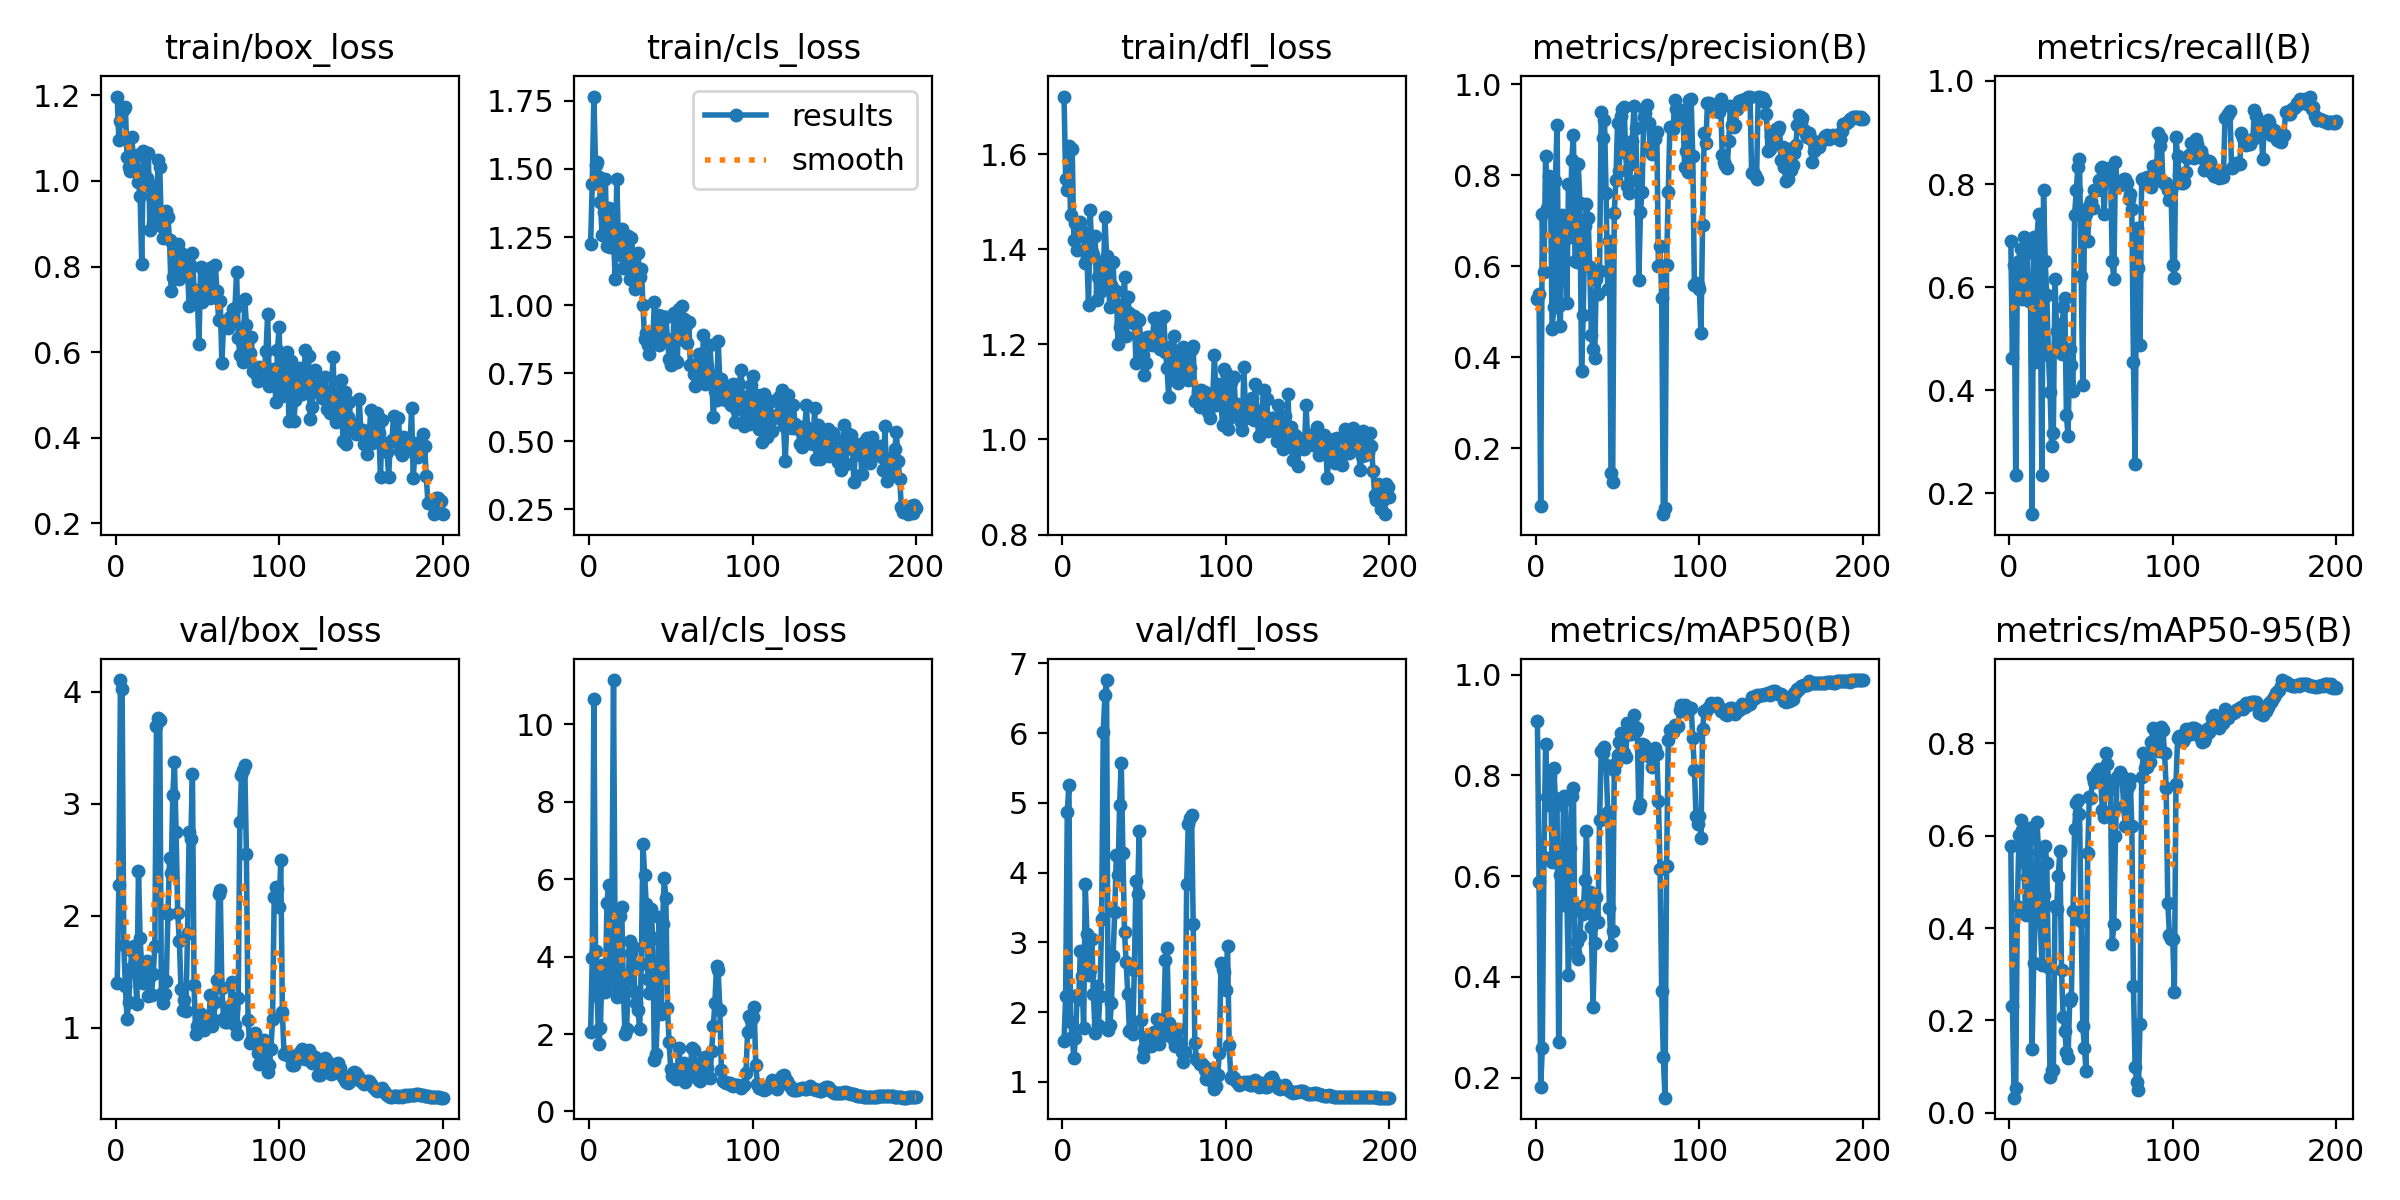

Values plotted in this chart, from the file beside it:
epoch, time, train/box_loss, train/cls_loss, train/dfl_loss, metrics/precision(B), metrics/recall(B), metrics/mAP50(B), metrics/mAP50-95(B), val/box_loss, val/cls_loss, val/dfl_loss, lr/pg0, lr/pg1, lr/pg2
1, 6.885, 1.197, 1.226, 1.721, 0.528, 0.6901, 0.9074, 0.5784, 1.396, 2.049, 1.586, 0.09604, 4e-05, 4e-05
2, 15.51, 1.095, 1.445, 1.548, 0.5378, 0.4628, 0.5885, 0.2319, 2.279, 3.957, 2.234, 0.09109, 8.99945e-05, 8.99945e-05
3, 23.2, 1.14, 1.766, 1.525, 0.074, 0.6439, 0.1806, 0.03287, 4.105, 10.66, 4.872, 0.08614, 0.00014, 0.00014
4, 30.48, 1.164, 1.515, 1.618, 0.714, 0.2365, 0.2591, 0.05321, 4.025, 4.151, 5.259, 0.08119, 0.0001899, 0.0001899
5, 39.19, 1.168, 1.527, 1.473, 0.587, 0.6348, 0.6389, 0.4483, 1.738, 2.988, 1.858, 0.07624, 0.0002398, 0.0002398
6, 48.04, 1.173, 1.47, 1.612, 0.8424, 0.6515, 0.8623, 0.6026, 1.371, 1.729, 1.648, 0.07129, 0.0002896, 0.0002896
7, 56.09, 1.055, 1.377, 1.42, 0.7287, 0.6742, 0.7574, 0.6334, 1.078, 2.168, 1.341, 0.06634, 0.0003393, 0.0003393
8, 65.93, 1.033, 1.259, 1.455, 0.7989, 0.5775, 0.7414, 0.6134, 1.226, 3.788, 1.622, 0.06139, 0.0003888, 0.0003888
9, 74.44, 1.023, 1.343, 1.398, 0.7669, 0.697, 0.7984, 0.5424, 1.527, 3.513, 2.241, 0.05644, 0.0004383, 0.0004383
10, 82.86, 1.103, 1.462, 1.436, 0.462, 0.6775, 0.6276, 0.4288, 1.683, 3.096, 2.186, 0.05149, 0.0004876, 0.0004876
11, 90.86, 1.032, 1.217, 1.457, 0.5098, 0.6659, 0.8151, 0.5099, 1.729, 5.391, 2.872, 0.04654, 0.0005367, 0.0005367
12, 99.88, 1.023, 1.358, 1.439, 0.7877, 0.574, 0.7544, 0.5914, 1.497, 5.851, 2.523, 0.04159, 0.0005857, 0.0005857
13, 107, 1.06, 1.212, 1.428, 0.9091, 0.5969, 0.7406, 0.6163, 1.212, 3.339, 1.766, 0.03663, 0.0006344, 0.0006344
14, 115.6, 0.998, 1.336, 1.372, 0.5135, 0.1598, 0.2699, 0.1392, 2.401, 5.019, 3.834, 0.03168, 0.0006829, 0.0006829
15, 124.5, 0.964, 1.252, 1.384, 0.4686, 0.697, 0.6024, 0.3249, 1.802, 11.14, 3.114, 0.02673, 0.0007312, 0.0007312
16, 132.7, 0.8058, 1.097, 1.283, 0.7132, 0.4552, 0.5426, 0.4265, 1.529, 4.108, 2.537, 0.02178, 0.0007792, 0.0007792
17, 144.5, 1.07, 1.464, 1.482, 0.6914, 0.697, 0.76, 0.6301, 1.402, 2.962, 2.605, 0.01683, 0.0008269, 0.0008269
18, 151.4, 0.9921, 1.23, 1.395, 0.6995, 0.7424, 0.7507, 0.5651, 1.547, 3.155, 3.045, 0.01187, 0.0008744, 0.0008744
19, 161.8, 1.006, 1.184, 1.387, 0.519, 0.5801, 0.5494, 0.4131, 1.595, 5.05, 2.259, 0.006922, 0.0009215, 0.0009215
20, 173.7, 1.065, 1.28, 1.428, 0.7805, 0.2366, 0.4028, 0.3206, 1.287, 5.283, 1.698, 0.001968, 0.0009683, 0.0009683
21, 182.4, 0.8854, 1.136, 1.294, 0.664, 0.7879, 0.6551, 0.4708, 1.466, 3.198, 2.368, 0.0009758, 0.0009758, 0.0009758
22, 193.7, 0.9834, 1.246, 1.342, 0.8324, 0.6515, 0.7588, 0.5767, 1.296, 2.013, 1.811, 0.0009733, 0.0009733, 0.0009733
23, 203.5, 0.901, 1.161, 1.309, 0.888, 0.5844, 0.7752, 0.5416, 1.479, 2.13, 2.238, 0.0009707, 0.0009707, 0.0009707
24, 213.5, 0.9885, 1.254, 1.373, 0.6111, 0.4675, 0.4468, 0.3152, 1.733, 3.385, 3.33, 0.000968, 0.000968, 0.000968
25, 221.3, 0.9094, 1.097, 1.324, 0.6084, 0.3961, 0.47, 0.07672, 3.699, 4.405, 6.018, 0.0009652, 0.0009652, 0.0009652
26, 231.7, 1.048, 1.248, 1.469, 0.8241, 0.2922, 0.4348, 0.09347, 3.765, 4.082, 6.542, 0.0009623, 0.0009623, 0.0009623
27, 241.9, 1.032, 1.172, 1.386, 0.7379, 0.3182, 0.4819, 0.09305, 3.746, 4.257, 6.76, 0.0009593, 0.0009593, 0.0009593
28, 250.9, 0.8945, 1.06, 1.336, 0.3686, 0.6162, 0.5413, 0.4477, 1.3, 3.095, 1.751, 0.0009561, 0.0009561, 0.0009561
29, 258.8, 0.8668, 1.098, 1.278, 0.4919, 0.5151, 0.5242, 0.4407, 1.223, 2.814, 1.815, 0.0009529, 0.0009529, 0.0009529
30, 268.9, 0.9199, 1.192, 1.324, 0.6877, 0.4892, 0.5923, 0.5119, 1.301, 2.609, 2.126, 0.0009495, 0.0009495, 0.0009495
31, 279.2, 0.9307, 1.103, 1.373, 0.7356, 0.5293, 0.6891, 0.5677, 1.418, 2.125, 2.809, 0.000946, 0.000946, 0.000946
32, 287.7, 0.917, 1.133, 1.288, 0.7051, 0.4697, 0.5458, 0.3103, 2.011, 3.817, 3.433, 0.0009425, 0.0009425, 0.0009425
33, 293, 0.8613, 1.001, 1.313, 0.5983, 0.5606, 0.5677, 0.2065, 2.514, 6.914, 4.246, 0.0009388, 0.0009388, 0.0009388
34, 302.4, 0.7425, 0.8753, 1.202, 0.4481, 0.5792, 0.4985, 0.1774, 2.38, 6.116, 3.964, 0.000935, 0.000935, 0.000935
35, 312.1, 0.7753, 0.8966, 1.236, 0.4187, 0.3528, 0.3401, 0.132, 3.082, 5.371, 4.973, 0.0009311, 0.0009311, 0.0009311
36, 322.9, 0.7714, 0.8543, 1.247, 0.3983, 0.3106, 0.4665, 0.1198, 3.37, 3.427, 5.574, 0.0009271, 0.0009271, 0.0009271
37, 331, 0.8327, 0.8224, 1.283, 0.5714, 0.4794, 0.5579, 0.242, 2.748, 3.069, 4.284, 0.0009229, 0.0009229, 0.0009229
38, 339.8, 0.8529, 0.8617, 1.342, 0.5397, 0.4487, 0.5083, 0.2496, 2.024, 5.232, 3.148, 0.0009187, 0.0009187, 0.0009187
39, 348.4, 0.7711, 0.8738, 1.217, 0.5887, 0.399, 0.7114, 0.4364, 1.776, 4.468, 2.712, 0.0009144, 0.0009144, 0.0009144
40, 358.2, 0.8316, 1.011, 1.3, 0.9389, 0.7397, 0.8479, 0.614, 1.348, 1.337, 2.262, 0.00091, 0.00091, 0.00091
41, 365.2, 0.8038, 0.8888, 1.266, 0.8824, 0.7879, 0.8442, 0.6702, 1.161, 1.474, 1.723, 0.0009055, 0.0009055, 0.0009055
42, 373.7, 0.8141, 0.9627, 1.259, 0.9204, 0.8333, 0.8561, 0.6783, 1.244, 2.678, 1.753, 0.0009008, 0.0009008, 0.0009008
43, 383.6, 0.8171, 0.8545, 1.245, 0.7612, 0.8483, 0.8207, 0.6478, 1.148, 5.027, 1.682, 0.0008961, 0.0008961, 0.0008961
44, 392.8, 0.7898, 0.9588, 1.26, 0.55, 0.6212, 0.7279, 0.4144, 1.847, 2.527, 2.605, 0.0008913, 0.0008913, 0.0008913
45, 406, 0.7075, 0.8746, 1.16, 0.6552, 0.4094, 0.5374, 0.1887, 2.744, 4.84, 3.883, 0.0008864, 0.0008864, 0.0008864
46, 415.8, 0.8014, 0.9557, 1.253, 0.1448, 0.7197, 0.4637, 0.1413, 2.687, 6.024, 3.7, 0.0008814, 0.0008814, 0.0008814
47, 426.5, 0.8328, 0.9578, 1.251, 0.1259, 0.7428, 0.4919, 0.08962, 3.264, 5.519, 4.603, 0.0008763, 0.0008763, 0.0008763
48, 438.8, 0.7451, 0.8763, 1.201, 0.7169, 0.6889, 0.811, 0.5631, 1.378, 2.659, 1.885, 0.0008711, 0.0008711, 0.0008711
49, 443.4, 0.7451, 0.8024, 1.178, 0.7892, 0.757, 0.8245, 0.684, 0.9416, 1.805, 1.362, 0.0008658, 0.0008658, 0.0008658
50, 454.9, 0.7286, 0.7808, 1.135, 0.914, 0.7671, 0.8414, 0.6821, 1.013, 1.087, 1.479, 0.0008605, 0.0008605, 0.0008605
51, 463.1, 0.6194, 0.7846, 1.161, 0.809, 0.7538, 0.8667, 0.7279, 1.053, 0.9118, 1.645, 0.000855, 0.000855, 0.000855
52, 473.4, 0.7994, 0.9701, 1.215, 0.9289, 0.7876, 0.8849, 0.7167, 1.119, 0.8811, 1.606, 0.0008495, 0.0008495, 0.0008495
53, 482.6, 0.7168, 0.796, 1.216, 0.9444, 0.7879, 0.8712, 0.7208, 1.087, 0.8376, 1.581, 0.0008439, 0.0008439, 0.0008439
54, 492.9, 0.7289, 0.7905, 1.206, 0.9488, 0.7879, 0.8438, 0.7379, 0.9761, 1.104, 1.509, 0.0008381, 0.0008381, 0.0008381
55, 500.8, 0.7327, 0.9872, 1.198, 0.8488, 0.8081, 0.8359, 0.744, 1.007, 1.648, 1.527, 0.0008323, 0.0008323, 0.0008323
56, 509.2, 0.7933, 0.8764, 1.254, 0.7759, 0.8308, 0.9041, 0.7183, 1.082, 1.068, 1.711, 0.0008265, 0.0008265, 0.0008265
57, 517.8, 0.7913, 0.9975, 1.255, 0.7599, 0.8326, 0.8832, 0.656, 1.047, 1.207, 1.615, 0.0008205, 0.0008205, 0.0008205
58, 527.8, 0.7258, 0.9475, 1.205, 0.824, 0.7411, 0.8814, 0.6398, 1.295, 1.259, 1.899, 0.0008145, 0.0008145, 0.0008145
59, 536.9, 0.7981, 0.9175, 1.236, 0.874, 0.813, 0.906, 0.7791, 1.015, 0.767, 1.548, 0.0008084, 0.0008084, 0.0008084
60, 545.8, 0.7313, 0.8616, 1.191, 0.9507, 0.818, 0.9204, 0.7557, 1.067, 0.9049, 1.653, 0.0008022, 0.0008022, 0.0008022
... 140 more rows
